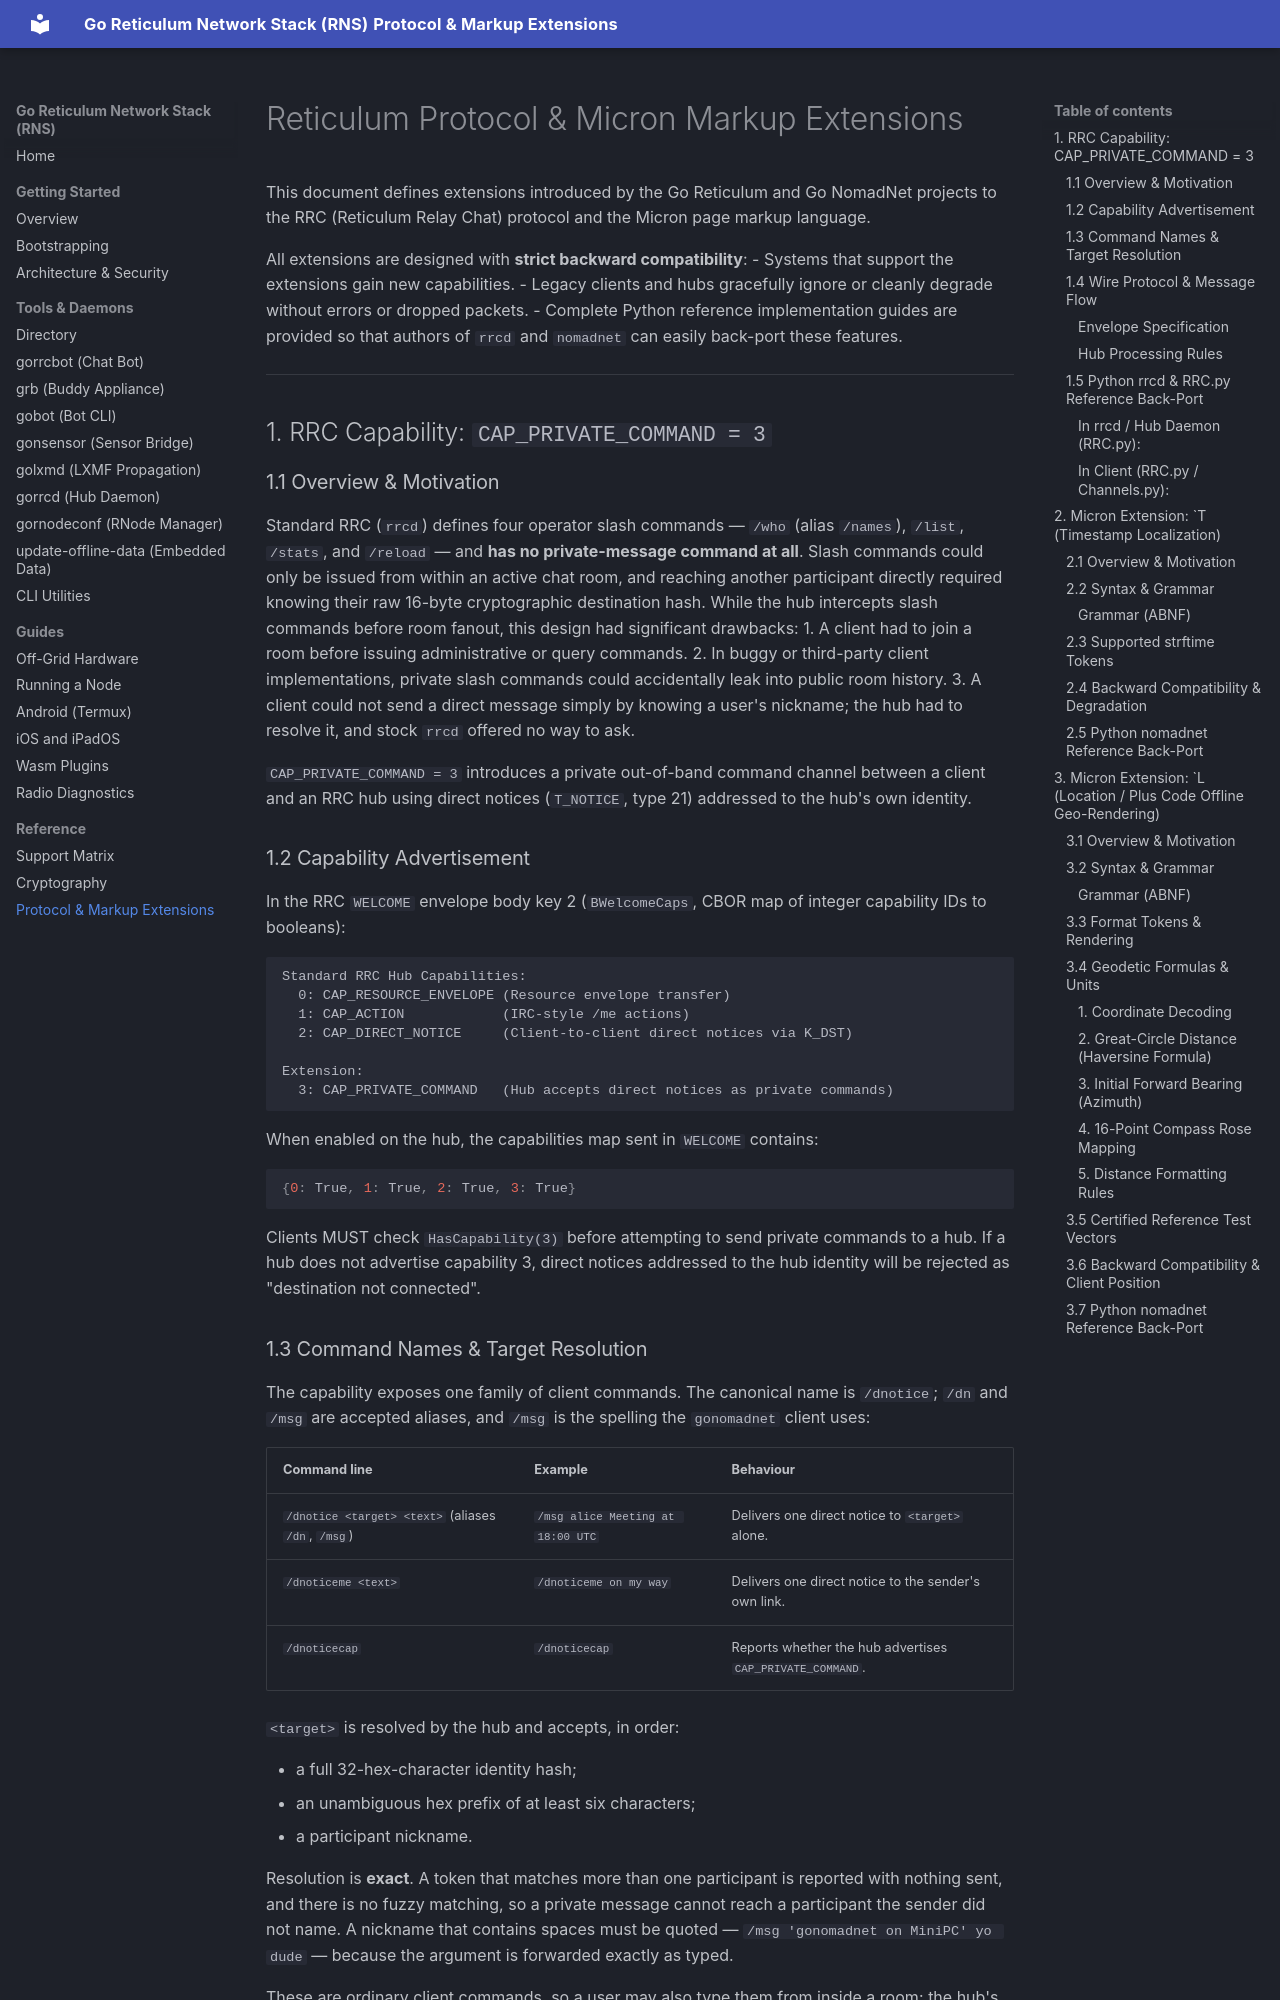

repository: gmlewis/go-reticulum · page: reference/protocol-extensions/index.html · generator: mkdocs

# Reticulum Protocol & Micron Markup Extensions

This document defines extensions introduced by the Go Reticulum and Go NomadNet projects to the RRC (Reticulum Relay Chat) protocol and the Micron page markup language.

All extensions are designed with **strict backward compatibility**:
- Systems that support the extensions gain new capabilities.
- Legacy clients and hubs gracefully ignore or cleanly degrade without errors or dropped packets.
- Complete Python reference implementation guides are provided so that authors of `rrcd` and `nomadnet` can easily back-port these features.

---

## 1. RRC Capability: `CAP_PRIVATE_COMMAND = 3`

### 1.1 Overview & Motivation

Standard RRC (`rrcd`) defines four operator slash commands — `/who` (alias `/names`), `/list`, `/stats`, and `/reload` — and **has no private-message command at all**. Slash commands could only be issued from within an active chat room, and reaching another participant directly required knowing their raw 16-byte cryptographic destination hash. While the hub intercepts slash commands before room fanout, this design had significant drawbacks:
1. A client had to join a room before issuing administrative or query commands.
2. In buggy or third-party client implementations, private slash commands could accidentally leak into public room history.
3. A client could not send a direct message simply by knowing a user's nickname; the hub had to resolve it, and stock `rrcd` offered no way to ask.

`CAP_PRIVATE_COMMAND = 3` introduces a private out-of-band command channel between a client and an RRC hub using direct notices (`T_NOTICE`, type 21) addressed to the hub's own identity.

### 1.2 Capability Advertisement

In the RRC `WELCOME` envelope body key 2 (`BWelcomeCaps`, CBOR map of integer capability IDs to booleans):

```text
Standard RRC Hub Capabilities:
  0: CAP_RESOURCE_ENVELOPE (Resource envelope transfer)
  1: CAP_ACTION            (IRC-style /me actions)
  2: CAP_DIRECT_NOTICE     (Client-to-client direct notices via K_DST)

Extension:
  3: CAP_PRIVATE_COMMAND   (Hub accepts direct notices as private commands)
```

When enabled on the hub, the capabilities map sent in `WELCOME` contains:

```python
{0: True, 1: True, 2: True, 3: True}
```

Clients MUST check `HasCapability(3)` before attempting to send private commands to a hub. If a hub does not advertise capability 3, direct notices addressed to the hub identity will be rejected as "destination not connected".
